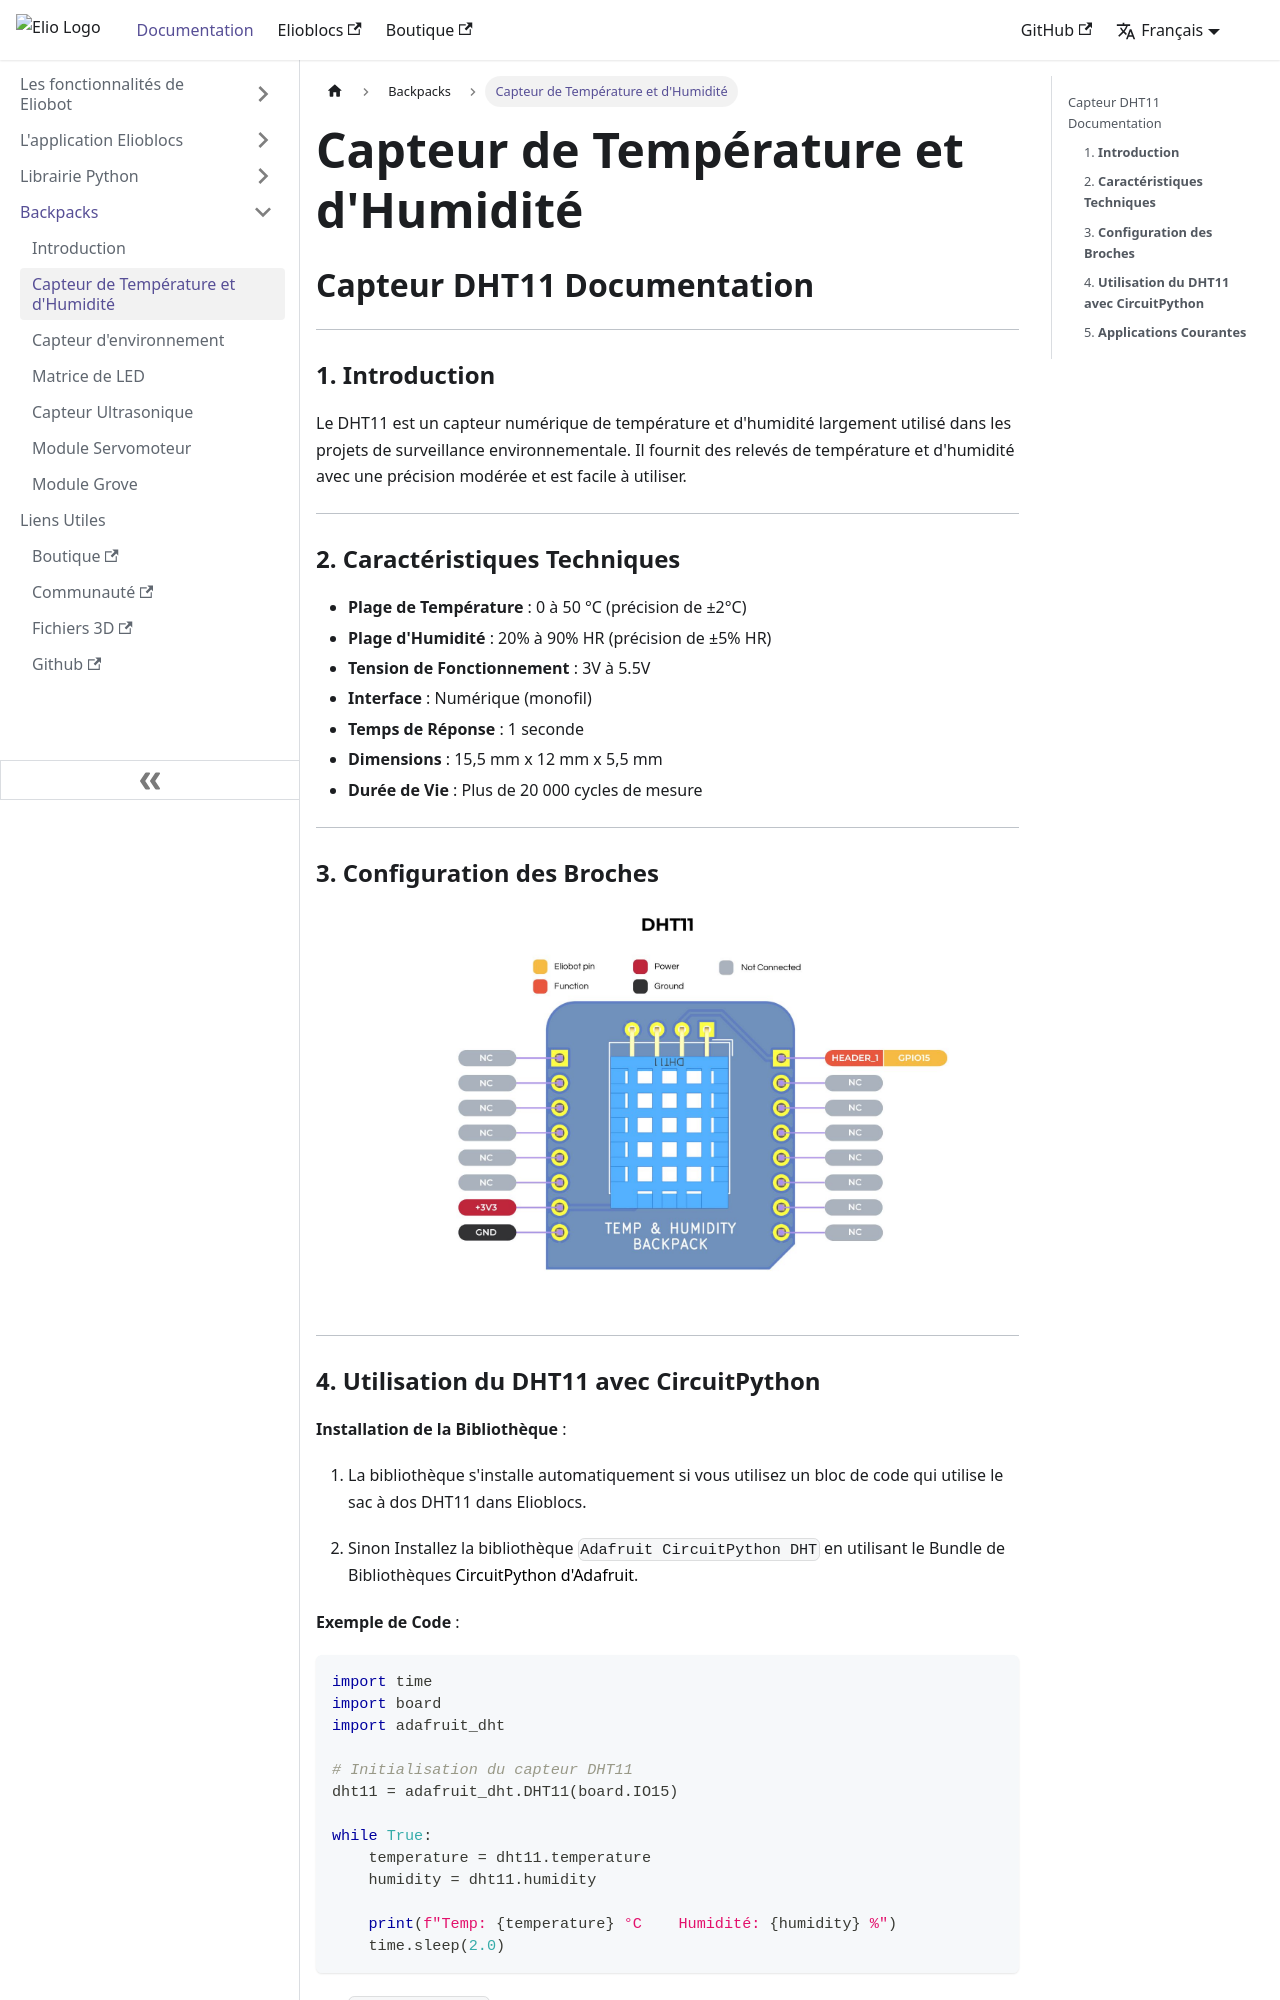

repository: Eliobot/documentation · page: docs/backpacks/dht11.html · generator: docusaurus

---
last_modified_on: "2024-10-31"
title: "Capteur de Température et d'Humidité"
description: "Documentation du Capteur de Température et d'Humidité"
---

## Capteur DHT11 Documentation

---

### 1. **Introduction**

Le DHT11 est un capteur numérique de température et d'humidité largement utilisé dans les projets de surveillance environnementale.
Il fournit des relevés de température et d'humidité avec une précision modérée et est facile à utiliser.

---

### 2. **Caractéristiques Techniques**

- **Plage de Température** : 0 à 50 °C (précision de ±2°C)
- **Plage d'Humidité** : 20% à 90% HR (précision de ±5% HR)
- **Tension de Fonctionnement** : 3V à 5.5V
- **Interface** : Numérique (monofil)
- **Temps de Réponse** : 1 seconde
- **Dimensions** : 15,5 mm x 12 mm x 5,5 mm
- **Durée de Vie** : Plus de 20 000 cycles de mesure

---

### 3. **Configuration des Broches**

![DHT11 Pinout](../../static/img/backpacks/dht11_pinout.jpg)

---
